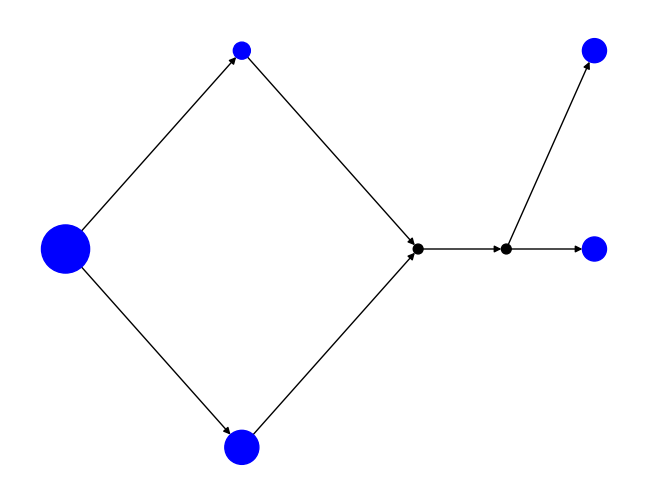

Write Python code to recreate this figure.
# -*- coding: utf-8 -*-
"""
Created on Sun Apr 01 21:09:49 2018

@author: Lucas
"""

import networkx as nx
import matplotlib.pyplot as plt
import pylab


class TimingGraph:
    def __init__(self):
        self.nodes = []
        self.gates = []
        self.idx_count = 0
        
    def add_node(self, x=0.0, y=0.0, parents=[], gate=None):
        node = Node(self.idx_count, x, y, parents)
        self.idx_count += 1        

        self.nodes.append(node)
        node.set_gate(gate)
        if gate:        
            self.gates.append(node)            
            
        return node

    def draw(self):
        G = nx.DiGraph()
        pos = [[node.x, node.y] for node in self.nodes]
        colors = ['blue' if node.gate else 'black' for node in self.nodes]
        sizes = [node.gate.size * 300 if node.gate else 50 for node in self.nodes]
        for node in self.nodes:
            G.add_node(node.idx)
            for child in node.children:
                G.add_edge(node.idx, child.idx)                

        nx.draw(G, pos, node_color = colors, node_size = sizes)

        
class Node:
    def __init__(self, idx, x, y, parents):
        self.idx = idx
        self.x = float(x)
        self.y = float(y)
        self.parents = parents
        self.children = []
        
        for p in parents:
            p.add_child(self)
        
    def set_gate(self, gate):
        self.gate = gate
    
    def add_child(self, child):
        self.children.append(child)
        
    def __repr__(self):
        return "Node: " + str([p.idx for p in self.parents]) + "->" + str(self.idx) + \
               "->" + str([c.idx for c in self.children]) + " @" + str((self.x, self.y)) + "\n" + \
               "gate: " + str(self.gate)


class Gate:
    def __init__(self, size=1.0, rho=1.0):
        self.size = size        
        self.rho = rho
    
    def __repr__(self):
        return str(self.size)


G = TimingGraph()
n1 = G.add_node(gate=Gate(4))
n2 = G.add_node(1.0, 1, [n1], gate=Gate(0.5))
n3 = G.add_node(1.0, -1, [n1], gate=Gate(2))
n4 = G.add_node(2.0, 0.0, [n2, n3])
n5 = G.add_node(2.5, 0.0, [n4])
n6 = G.add_node(3.0, 0.0, [n5], gate=Gate())
n7 = G.add_node(3.0, 1.0, [n5], gate=Gate())

G.draw()
pylab.show()
